Image classification data set "preprocessed_dr_dataset" (YASWINKUMAR02/EyeDiseaseNet on GitHub). Class labels (4): mild, moderate, proliferate DR, severe.

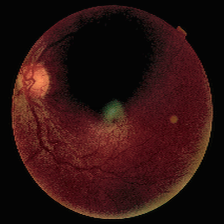
Label: moderate

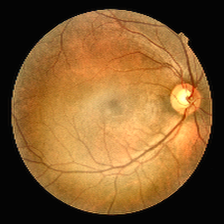
Label: mild

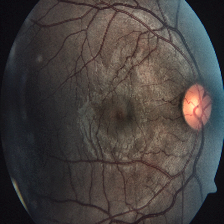
Label: severe

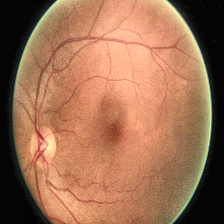
Label: moderate

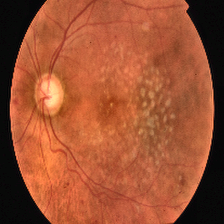
Label: proliferate DR

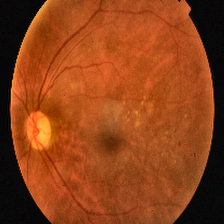
Label: proliferate DR
